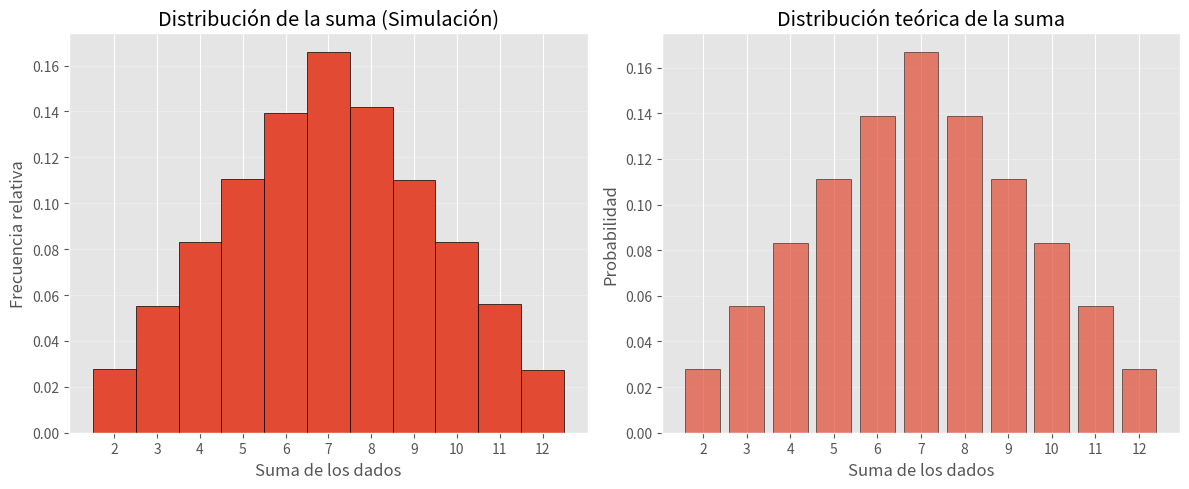
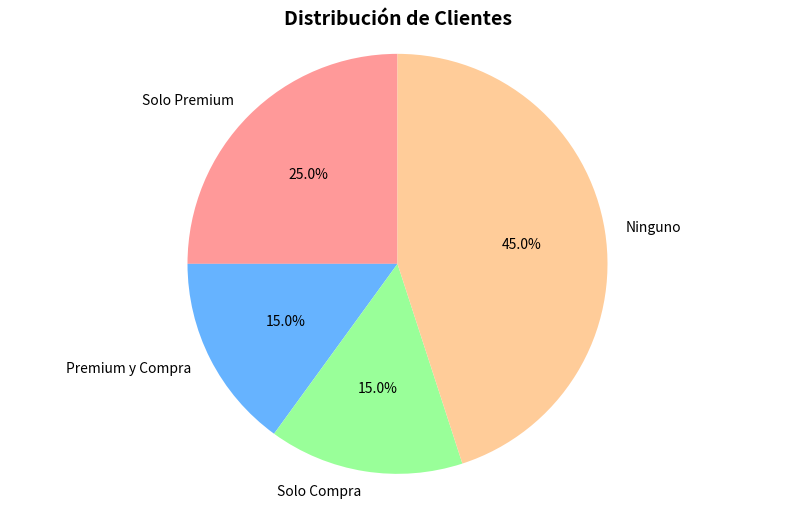
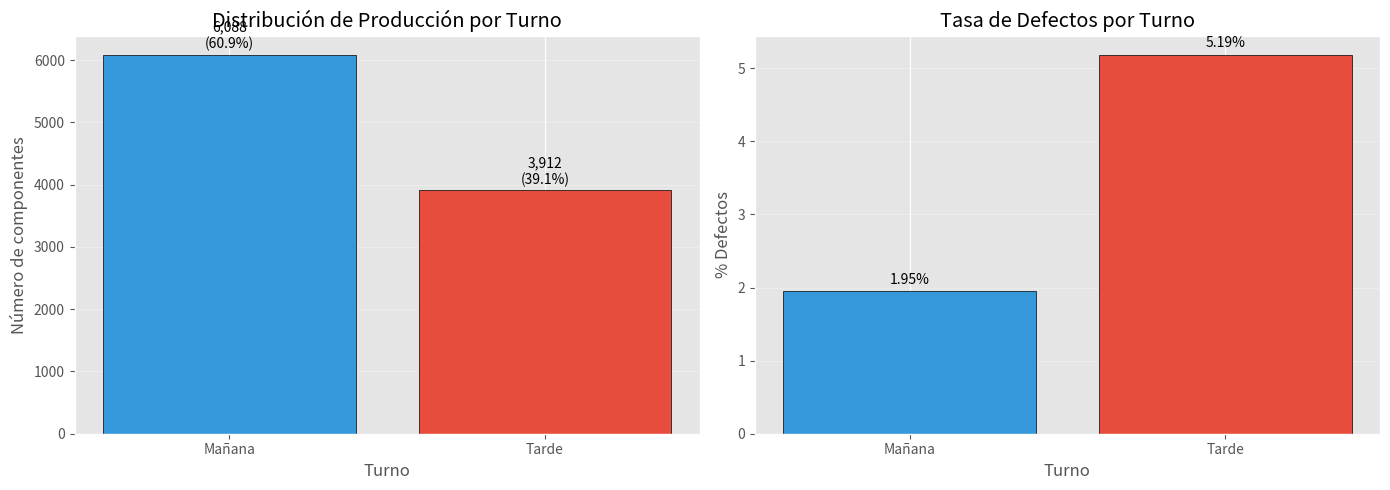
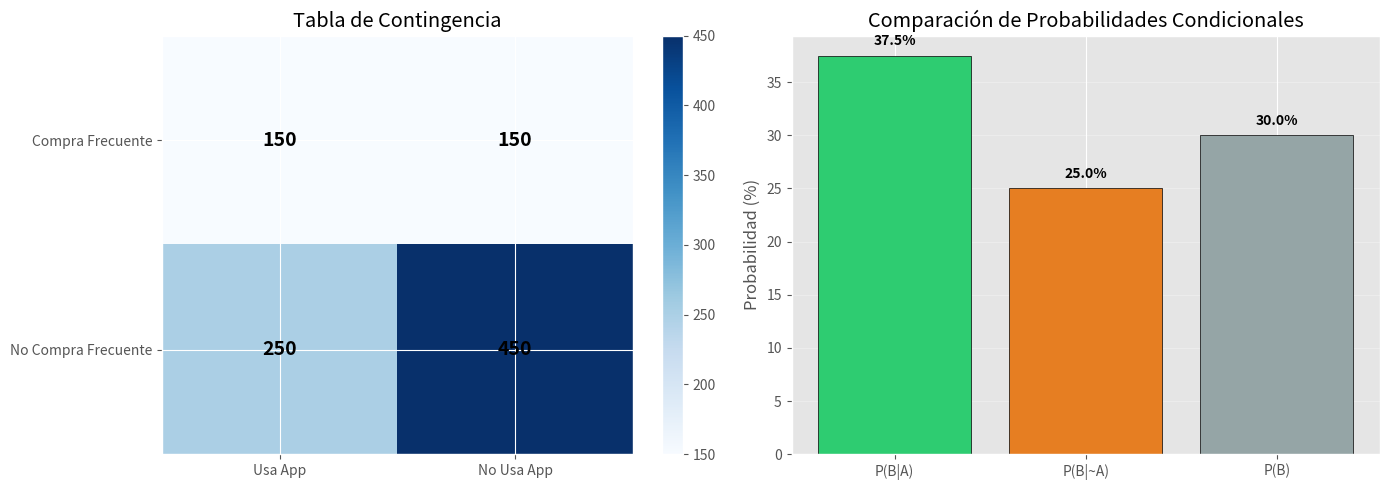
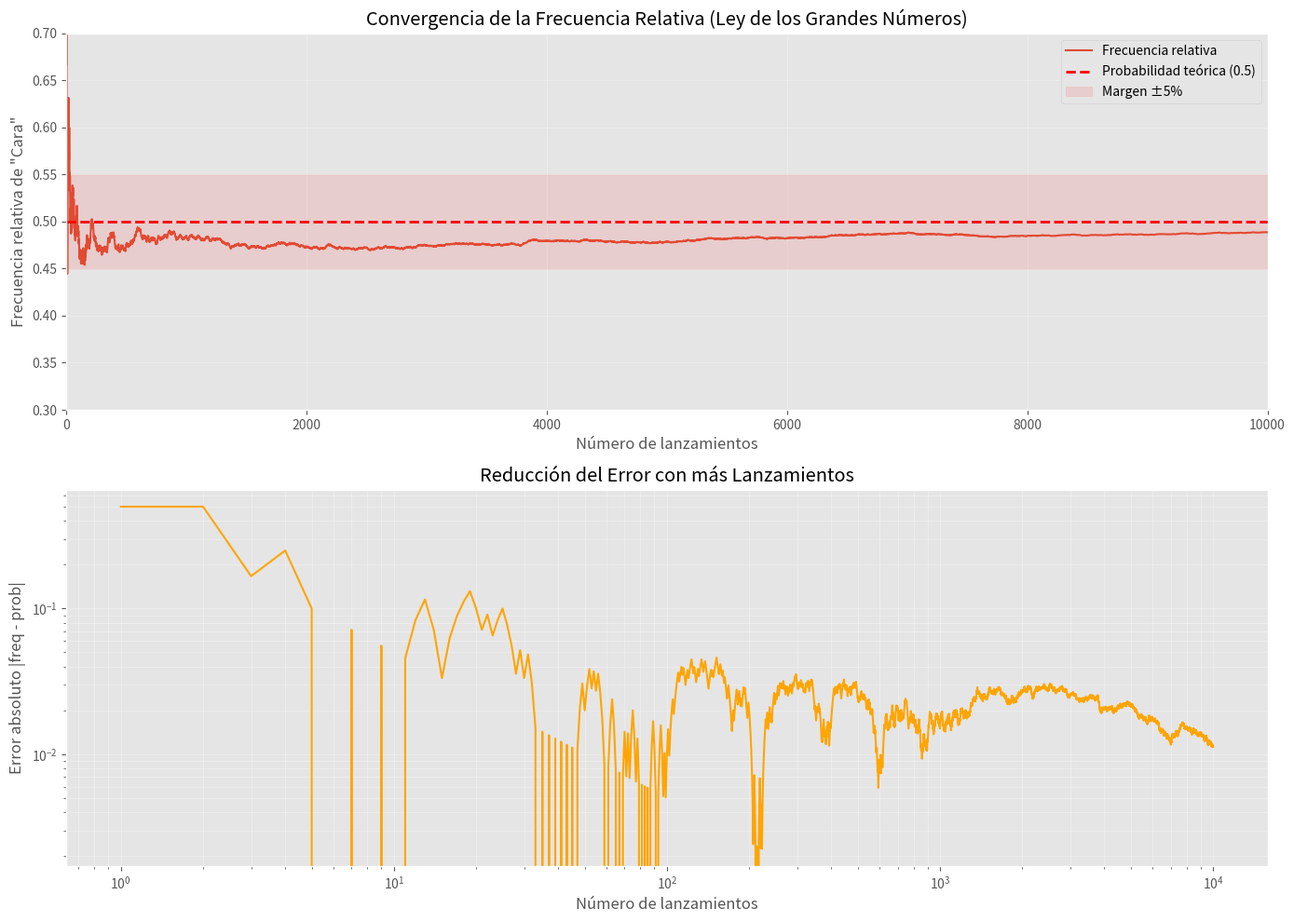

The matplotlib source for these figures, in order:
import numpy as np
import pandas as pd
import matplotlib.pyplot as plt
from collections import Counter

# Configuración para reproducibilidad
np.random.seed(42)

# Configuración de visualización
plt.style.use('ggplot')
plt.rcParams['figure.figsize'] = (10, 6)

print("✅ Librerías importadas correctamente")

# Espacio muestral: todos los pares posibles al lanzar dos dados
espacio_muestral = [(i, j) for i in range(1, 7) for j in range(1, 7)]
total_resultados = len(espacio_muestral)

print(f"Total de resultados posibles: {total_resultados}")
print(f"Primeros 10 resultados: {espacio_muestral[:10]}")

# 1. Suma igual a 7
suma_7 = [(i, j) for i, j in espacio_muestral if i + j == 7]
prob_suma_7 = len(suma_7) / total_resultados

print(f"\n1. Suma igual a 7:")
print(f"   Casos favorables: {suma_7}")
print(f"   P(Suma = 7) = {len(suma_7)}/{total_resultados} = {prob_suma_7:.4f}")

# 2. Suma mayor o igual a 10
suma_mayor_10 = [(i, j) for i, j in espacio_muestral if i + j >= 10]
prob_suma_mayor_10 = len(suma_mayor_10) / total_resultados

print(f"\n2. Suma ≥ 10:")
print(f"   Casos favorables: {suma_mayor_10}")
print(f"   P(Suma ≥ 10) = {len(suma_mayor_10)}/{total_resultados} = {prob_suma_mayor_10:.4f}")

# 3. Al menos un 6
al_menos_un_6 = [(i, j) for i, j in espacio_muestral if i == 6 or j == 6]
prob_al_menos_un_6 = len(al_menos_un_6) / total_resultados

print(f"\n3. Al menos un 6:")
print(f"   Casos favorables: {len(al_menos_un_6)}")
print(f"   P(Al menos un 6) = {len(al_menos_un_6)}/{total_resultados} = {prob_al_menos_un_6:.4f}")

# Simulación: lanzar dos dados muchas veces
n_simulaciones = 100000

# Simular lanzamientos
dado1 = np.random.randint(1, 7, n_simulaciones)
dado2 = np.random.randint(1, 7, n_simulaciones)
sumas = dado1 + dado2

# Calcular frecuencias relativas
freq_suma_7 = np.sum(sumas == 7) / n_simulaciones
freq_suma_mayor_10 = np.sum(sumas >= 10) / n_simulaciones
freq_al_menos_un_6 = np.sum((dado1 == 6) | (dado2 == 6)) / n_simulaciones

print(f"\n=== Verificación por simulación ({n_simulaciones:,} lanzamientos) ===")
print(f"\n1. P(Suma = 7):")
print(f"   Teórica:   {prob_suma_7:.4f}")
print(f"   Simulada:  {freq_suma_7:.4f}")
print(f"   Diferencia: {abs(prob_suma_7 - freq_suma_7):.4f}")

print(f"\n2. P(Suma ≥ 10):")
print(f"   Teórica:   {prob_suma_mayor_10:.4f}")
print(f"   Simulada:  {freq_suma_mayor_10:.4f}")
print(f"   Diferencia: {abs(prob_suma_mayor_10 - freq_suma_mayor_10):.4f}")

print(f"\n3. P(Al menos un 6):")
print(f"   Teórica:   {prob_al_menos_un_6:.4f}")
print(f"   Simulada:  {freq_al_menos_un_6:.4f}")
print(f"   Diferencia: {abs(prob_al_menos_un_6 - freq_al_menos_un_6):.4f}")

# Visualización de la distribución de sumas
plt.figure(figsize=(12, 5))

plt.subplot(1, 2, 1)
plt.hist(sumas, bins=np.arange(2, 14) - 0.5, edgecolor='black', density=True)
plt.xlabel('Suma de los dados')
plt.ylabel('Frecuencia relativa')
plt.title('Distribución de la suma (Simulación)')
plt.xticks(range(2, 13))
plt.grid(axis='y', alpha=0.3)

plt.subplot(1, 2, 2)
# Distribución teórica
sumas_teoricas = [i + j for i, j in espacio_muestral]
contador = Counter(sumas_teoricas)
sumas_unicas = sorted(contador.keys())
probs_teoricas = [contador[s] / total_resultados for s in sumas_unicas]

plt.bar(sumas_unicas, probs_teoricas, edgecolor='black', alpha=0.7)
plt.xlabel('Suma de los dados')
plt.ylabel('Probabilidad')
plt.title('Distribución teórica de la suma')
plt.xticks(range(2, 13))
plt.grid(axis='y', alpha=0.3)

plt.tight_layout()
plt.show()

# Datos del problema
P_premium = 0.40
P_compra = 0.30
P_premium_y_compra = 0.15

# 1. P(Premium O Compra) - Regla de la suma
P_premium_o_compra = P_premium + P_compra - P_premium_y_compra

print("=== Análisis de Clientes ===")
print(f"\n1. P(Premium ∪ Compra) = P(P) + P(C) - P(P ∩ C)")
print(f"   = {P_premium} + {P_compra} - {P_premium_y_compra}")
print(f"   = {P_premium_o_compra:.2f} ({P_premium_o_compra*100:.0f}%)")

# 2. P(No Premium) - Complemento
P_no_premium = 1 - P_premium
print(f"\n2. P(No Premium) = 1 - P(Premium)")
print(f"   = 1 - {P_premium}")
print(f"   = {P_no_premium:.2f} ({P_no_premium*100:.0f}%)")

# 3. P(Premium y No Compra)
P_premium_y_no_compra = P_premium - P_premium_y_compra
print(f"\n3. P(Premium ∩ No Compra) = P(Premium) - P(Premium ∩ Compra)")
print(f"   = {P_premium} - {P_premium_y_compra}")
print(f"   = {P_premium_y_no_compra:.2f} ({P_premium_y_no_compra*100:.0f}%)")

# Visualización con diagrama de Venn (simulado)
fig, ax = plt.subplots(1, 1, figsize=(10, 6))

# Crear datos simulados para visualización
n_clientes = 1000
premium = int(P_premium * n_clientes)
compra = int(P_compra * n_clientes)
premium_y_compra = int(P_premium_y_compra * n_clientes)

categorias = ['Solo Premium', 'Premium y Compra', 'Solo Compra', 'Ninguno']
valores = [
    premium - premium_y_compra,  # Solo Premium
    premium_y_compra,             # Ambos
    compra - premium_y_compra,    # Solo Compra
    n_clientes - (premium + compra - premium_y_compra)  # Ninguno
]

colores = ['#ff9999', '#66b3ff', '#99ff99', '#ffcc99']
ax.pie(valores, labels=categorias, autopct='%1.1f%%', startangle=90, colors=colores)
ax.set_title('Distribución de Clientes', fontsize=14, fontweight='bold')
plt.axis('equal')
plt.show()

print(f"\nℹ️ Interpretación:")
print(f"   - {valores[0]/n_clientes*100:.1f}% tienen membresía Premium pero no compraron")
print(f"   - {valores[1]/n_clientes*100:.1f}% tienen Premium Y compraron (intersección)")
print(f"   - {valores[2]/n_clientes*100:.1f}% compraron pero no tienen Premium")
print(f"   - {valores[3]/n_clientes*100:.1f}% no tienen Premium ni compraron")

# Datos del problema
P_manana = 0.60
P_tarde = 0.40
P_defecto_dado_manana = 0.02
P_defecto_dado_tarde = 0.05

print("=== Control de Calidad ===")
print(f"\nDatos:")
print(f"  P(Mañana) = {P_manana}")
print(f"  P(Tarde) = {P_tarde}")
print(f"  P(Defecto | Mañana) = {P_defecto_dado_manana}")
print(f"  P(Defecto | Tarde) = {P_defecto_dado_tarde}")

# 1. P(Defecto) - Probabilidad total
P_defecto = P_manana * P_defecto_dado_manana + P_tarde * P_defecto_dado_tarde

print(f"\n1. P(Defecto) = P(M) × P(D|M) + P(T) × P(D|T)")
print(f"   = {P_manana} × {P_defecto_dado_manana} + {P_tarde} × {P_defecto_dado_tarde}")
print(f"   = {P_defecto:.4f} ({P_defecto*100:.2f}%)")

# 2. P(Tarde | Defecto) - Teorema de Bayes
P_tarde_dado_defecto = (P_tarde * P_defecto_dado_tarde) / P_defecto

print(f"\n2. P(Tarde | Defecto) - Teorema de Bayes")
print(f"   = P(T) × P(D|T) / P(D)")
print(f"   = ({P_tarde} × {P_defecto_dado_tarde}) / {P_defecto:.4f}")
print(f"   = {P_tarde_dado_defecto:.4f} ({P_tarde_dado_defecto*100:.2f}%)")

# 3. P(Mañana | Bueno)
P_bueno_dado_manana = 1 - P_defecto_dado_manana
P_bueno_dado_tarde = 1 - P_defecto_dado_tarde
P_bueno = 1 - P_defecto

P_manana_dado_bueno = (P_manana * P_bueno_dado_manana) / P_bueno

print(f"\n3. P(Mañana | Bueno)")
print(f"   P(Bueno) = {P_bueno:.4f}")
print(f"   P(Bueno | Mañana) = {P_bueno_dado_manana}")
print(f"   P(Mañana | Bueno) = {P_manana_dado_bueno:.4f} ({P_manana_dado_bueno*100:.2f}%)")

print(f"\nℹ️ Conclusión: Aunque el turno tarde produce menos (40%), el {P_tarde_dado_defecto*100:.1f}% de")
print(f"   los componentes defectuosos provienen de ese turno debido a su mayor tasa de defectos.")

# Simular producción de componentes
n_componentes = 10000

# Asignar turnos según probabilidades
turnos = np.random.choice(['Mañana', 'Tarde'], size=n_componentes, p=[P_manana, P_tarde])

# Generar defectos según el turno
defectos = []
for turno in turnos:
    if turno == 'Mañana':
        es_defecto = np.random.random() < P_defecto_dado_manana
    else:
        es_defecto = np.random.random() < P_defecto_dado_tarde
    defectos.append(es_defecto)

defectos = np.array(defectos)

# Crear DataFrame para análisis
df = pd.DataFrame({
    'Turno': turnos,
    'Defecto': defectos
})

print("\n=== Resultados de la simulación ===")
print(f"\nTotal de componentes simulados: {n_componentes:,}")

# Tabla de frecuencias
print("\nTabla de frecuencias:")
tabla = pd.crosstab(df['Turno'], df['Defecto'], margins=True)
tabla.columns = ['Bueno', 'Defecto', 'Total']
print(tabla)

# Probabilidades simuladas
print("\n\nProbabilidades simuladas vs teóricas:")
print(f"\n1. P(Defecto):")
prob_defecto_sim = defectos.mean()
print(f"   Teórica:  {P_defecto:.4f}")
print(f"   Simulada: {prob_defecto_sim:.4f}")
print(f"   Error:    {abs(P_defecto - prob_defecto_sim):.4f}")

# P(Tarde | Defecto)
defectos_tarde = np.sum((df['Turno'] == 'Tarde') & df['Defecto'])
total_defectos = np.sum(df['Defecto'])
prob_tarde_dado_defecto_sim = defectos_tarde / total_defectos if total_defectos > 0 else 0

print(f"\n2. P(Tarde | Defecto):")
print(f"   Teórica:  {P_tarde_dado_defecto:.4f}")
print(f"   Simulada: {prob_tarde_dado_defecto_sim:.4f}")
print(f"   Error:    {abs(P_tarde_dado_defecto - prob_tarde_dado_defecto_sim):.4f}")

# Visualización
fig, axes = plt.subplots(1, 2, figsize=(14, 5))

# Gráfico 1: Distribución por turno
turno_counts = df['Turno'].value_counts()
axes[0].bar(turno_counts.index, turno_counts.values, color=['#3498db', '#e74c3c'], edgecolor='black')
axes[0].set_xlabel('Turno')
axes[0].set_ylabel('Número de componentes')
axes[0].set_title('Distribución de Producción por Turno')
axes[0].grid(axis='y', alpha=0.3)

# Agregar valores sobre las barras
for i, v in enumerate(turno_counts.values):
    axes[0].text(i, v + 100, f'{v:,}\n({v/n_componentes*100:.1f}%)', ha='center')

# Gráfico 2: Tasa de defectos por turno
tasas_defecto = df.groupby('Turno')['Defecto'].mean() * 100
colores_turno = ['#3498db', '#e74c3c']
axes[1].bar(tasas_defecto.index, tasas_defecto.values, color=colores_turno, edgecolor='black')
axes[1].set_xlabel('Turno')
axes[1].set_ylabel('% Defectos')
axes[1].set_title('Tasa de Defectos por Turno')
axes[1].grid(axis='y', alpha=0.3)

# Agregar valores sobre las barras
for i, (turno, tasa) in enumerate(tasas_defecto.items()):
    axes[1].text(i, tasa + 0.1, f'{tasa:.2f}%', ha='center')

plt.tight_layout()
plt.show()

# Datos observados
n_total = 1000
n_usa_app = 400
n_compra_frecuente = 300
n_ambos = 150

# Calcular probabilidades
P_A = n_usa_app / n_total
P_B = n_compra_frecuente / n_total
P_A_y_B = n_ambos / n_total

print("=== Análisis de Independencia ===")
print(f"\nProbabilidades observadas:")
print(f"  P(Usa App) = {P_A}")
print(f"  P(Compra Frecuente) = {P_B}")
print(f"  P(Usa App ∩ Compra Frecuente) = {P_A_y_B}")

# Si fueran independientes, debería cumplirse: P(A ∩ B) = P(A) × P(B)
P_A_y_B_si_indep = P_A * P_B

print(f"\n¿Son independientes?")
print(f"  Si fueran independientes: P(A ∩ B) = P(A) × P(B) = {P_A} × {P_B} = {P_A_y_B_si_indep}")
print(f"  Observado: P(A ∩ B) = {P_A_y_B}")
print(f"  Diferencia: {abs(P_A_y_B - P_A_y_B_si_indep):.4f}")

if abs(P_A_y_B - P_A_y_B_si_indep) < 0.01:
    print(f"\n✅ Los sucesos SON aproximadamente independientes")
else:
    print(f"\n❌ Los sucesos NO son independientes")

# Calcular probabilidades condicionales
P_B_dado_A = P_A_y_B / P_A
P_B_dado_no_A = (P_B - P_A_y_B) / (1 - P_A)

print(f"\nProbabilidades condicionales:")
print(f"  P(Compra Frecuente | Usa App) = {P_B_dado_A:.4f}")
print(f"  P(Compra Frecuente | No Usa App) = {P_B_dado_no_A:.4f}")
print(f"  P(Compra Frecuente) = {P_B}")

if abs(P_B_dado_A - P_B) < 0.01:
    print(f"\n✅ P(B|A) ≈ P(B) → Confirma independencia")
else:
    diferencia_rel = ((P_B_dado_A - P_B) / P_B) * 100
    if P_B_dado_A > P_B:
        print(f"\n📈 Usar la app AUMENTA la probabilidad de compras frecuentes en {diferencia_rel:.1f}%")
    else:
        print(f"\n📉 Usar la app DISMINUYE la probabilidad de compras frecuentes en {abs(diferencia_rel):.1f}%")

print(f"\nℹ️ Interpretación: {P_B_dado_A*100:.1f}% de quienes usan la app compran frecuentemente,")
print(f"   vs {P_B_dado_no_A*100:.1f}% de quienes NO usan la app. Hay una relación positiva.")

# Crear tabla de contingencia
data_tabla = {
    'Usa App': [n_ambos, n_usa_app - n_ambos],
    'No Usa App': [n_compra_frecuente - n_ambos, n_total - n_usa_app - n_compra_frecuente + n_ambos]
}
index_tabla = ['Compra Frecuente', 'No Compra Frecuente']

df_contingencia = pd.DataFrame(data_tabla, index=index_tabla)

print("\n=== Tabla de Contingencia ===")
print(df_contingencia)
print(f"\nTotal: {df_contingencia.sum().sum()}")

# Visualización
fig, axes = plt.subplots(1, 2, figsize=(14, 5))

# Gráfico 1: Tabla de contingencia como heatmap
im = axes[0].imshow(df_contingencia.values, cmap='Blues', aspect='auto')
axes[0].set_xticks(range(len(df_contingencia.columns)))
axes[0].set_yticks(range(len(df_contingencia.index)))
axes[0].set_xticklabels(df_contingencia.columns)
axes[0].set_yticklabels(df_contingencia.index)
axes[0].set_title('Tabla de Contingencia')

# Agregar valores en cada celda
for i in range(len(df_contingencia.index)):
    for j in range(len(df_contingencia.columns)):
        text = axes[0].text(j, i, df_contingencia.iloc[i, j],
                          ha="center", va="center", color="black", fontsize=14, fontweight='bold')

plt.colorbar(im, ax=axes[0])

# Gráfico 2: Comparación de probabilidades condicionales
categorias = ['P(B|A)', 'P(B|~A)', 'P(B)']
valores = [P_B_dado_A * 100, P_B_dado_no_A * 100, P_B * 100]
colores = ['#2ecc71' if P_B_dado_A > P_B else '#e74c3c', 
           '#e67e22' if P_B_dado_no_A < P_B else '#3498db', 
           '#95a5a6']

axes[1].bar(categorias, valores, color=colores, edgecolor='black')
axes[1].set_ylabel('Probabilidad (%)')
axes[1].set_title('Comparación de Probabilidades Condicionales')
axes[1].grid(axis='y', alpha=0.3)

# Agregar valores sobre las barras
for i, (cat, val) in enumerate(zip(categorias, valores)):
    axes[1].text(i, val + 1, f'{val:.1f}%', ha='center', fontweight='bold')

plt.tight_layout()
plt.show()

# Experimento: lanzar una moneda n veces
max_lanzamientos = 10000
lanzamientos = np.random.choice(['Cara', 'Cruz'], size=max_lanzamientos)

# Calcular frecuencia relativa acumulada
caras_acumuladas = np.cumsum(lanzamientos == 'Cara')
n_lanzamientos = np.arange(1, max_lanzamientos + 1)
frecuencia_relativa = caras_acumuladas / n_lanzamientos

# Probabilidad teórica
prob_teorica = 0.5

print("=== Demostración de la Teoría Frecuencial ===")
print(f"\nProbabilidad teórica de Cara: {prob_teorica}")
print(f"\nConvergencia de la frecuencia relativa:")

milestones = [10, 50, 100, 500, 1000, 5000, 10000]
for n in milestones:
    freq = frecuencia_relativa[n-1]
    error = abs(freq - prob_teorica)
    print(f"  Después de {n:5} lanzamientos: {freq:.4f} (error: {error:.4f})")

print(f"\nℹ️ Observación: A medida que aumenta n, la frecuencia relativa")
print(f"   se acerca cada vez más a la probabilidad teórica de 0.5")

# Gráfico de convergencia
fig, axes = plt.subplots(2, 1, figsize=(14, 10))

# Gráfico 1: Frecuencia relativa vs número de lanzamientos
axes[0].plot(n_lanzamientos, frecuencia_relativa, label='Frecuencia relativa', linewidth=1.5)
axes[0].axhline(y=prob_teorica, color='r', linestyle='--', linewidth=2, label='Probabilidad teórica (0.5)')
axes[0].fill_between(n_lanzamientos, prob_teorica - 0.05, prob_teorica + 0.05, 
                     color='red', alpha=0.1, label='Margen ±5%')
axes[0].set_xlabel('Número de lanzamientos')
axes[0].set_ylabel('Frecuencia relativa de "Cara"')
axes[0].set_title('Convergencia de la Frecuencia Relativa (Ley de los Grandes Números)')
axes[0].legend()
axes[0].grid(True, alpha=0.3)
axes[0].set_xlim(0, max_lanzamientos)
axes[0].set_ylim(0.3, 0.7)

# Gráfico 2: Error absoluto vs número de lanzamientos (escala logarítmica)
error_absoluto = np.abs(frecuencia_relativa - prob_teorica)
axes[1].plot(n_lanzamientos, error_absoluto, color='orange', linewidth=1.5)
axes[1].set_xlabel('Número de lanzamientos')
axes[1].set_ylabel('Error absoluto |freq - prob|')
axes[1].set_title('Reducción del Error con más Lanzamientos')
axes[1].set_xscale('log')
axes[1].set_yscale('log')
axes[1].grid(True, which='both', alpha=0.3)

plt.tight_layout()
plt.show()

print(f"\n🎯 Conclusión: La teoría frecuencial se verifica empíricamente.")
print(f"   A mayor número de repeticiones, la frecuencia relativa converge")
print(f"   a la probabilidad teórica (0.5 en este caso).")
